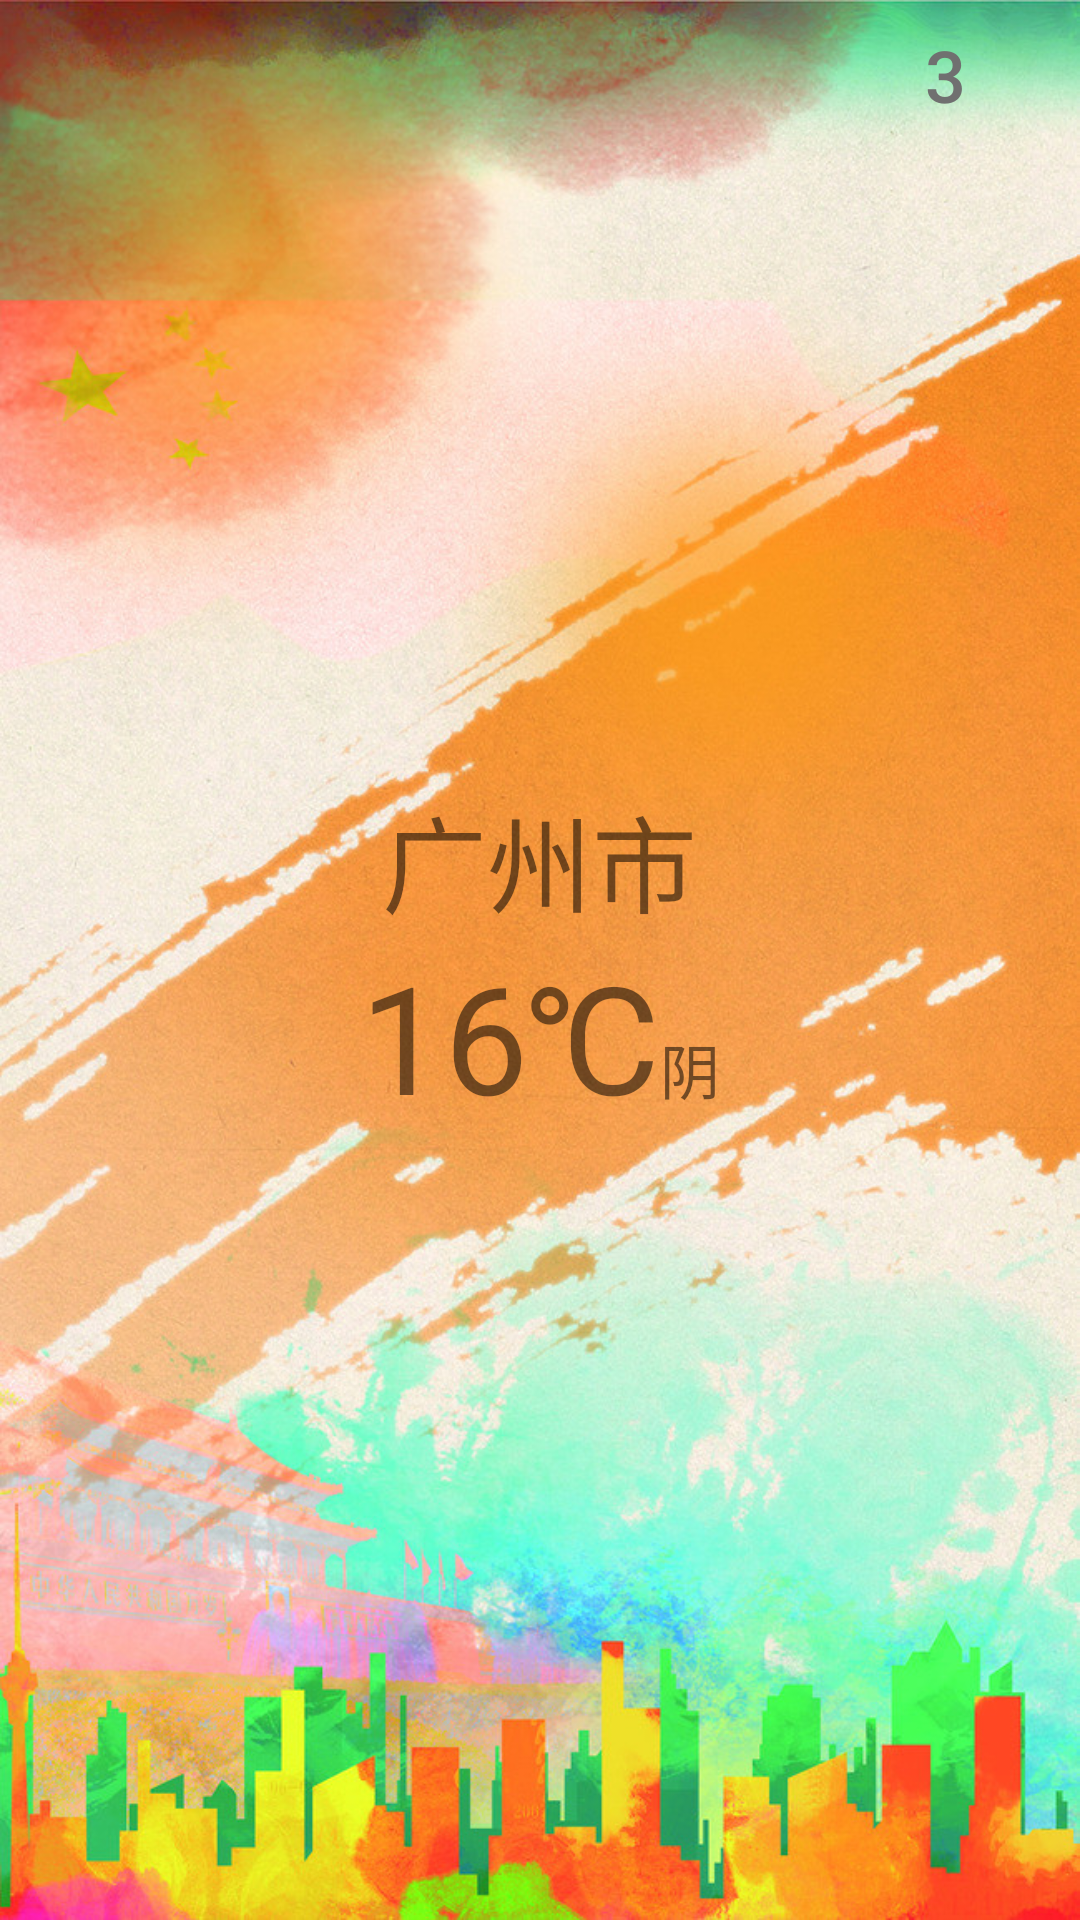

Produce the Android XML layout that renders to this screen, including the resource entries it uses.
<!-- AndroidManifest.xml: application theme AppTheme -->
<!-- res/layout/activity_weather.xml -->
<?xml version="1.0" encoding="utf-8"?>
<android.support.constraint.ConstraintLayout xmlns:android="http://schemas.android.com/apk/res/android"
    xmlns:app="http://schemas.android.com/apk/res-auto"
    xmlns:tools="http://schemas.android.com/tools"
    android:layout_width="match_parent"
    android:layout_height="match_parent"
    tools:context=".WeatherActivity">

    <ImageView
        android:id="@+id/imageView2"
        android:layout_width="wrap_content"
        android:layout_height="wrap_content"
        android:background="@drawable/weather_img" />

    <Button
        android:id="@+id/button"
        android:layout_width="50dp"
        android:layout_height="50dp"
        android:text="3"
        android:layout_margin="20dp"
        android:background="@drawable/button"
        android:textColor="@color/gray"
        android:textSize="24dp"
        app:layout_constraintEnd_toEndOf="parent" />

    <LinearLayout
        android:layout_width="match_parent"
        android:layout_height="match_parent"
        android:gravity="center"
        android:orientation="vertical">

        <TextView
            android:id="@+id/city"
            android:layout_width="wrap_content"
            android:layout_height="wrap_content"
            android:text="广州市"
            android:textSize="35sp" />

        <LinearLayout
            android:layout_width="wrap_content"
            android:layout_height="wrap_content"
            android:orientation="horizontal">

            <TextView
                android:id="@+id/temp"
                android:layout_width="match_parent"
                android:layout_height="wrap_content"
                android:text="16℃"
                android:textSize="50sp" />

            <TextView
                android:id="@+id/weather"
                android:layout_width="match_parent"
                android:layout_height="wrap_content"
                android:text="阴"
                android:textSize="20sp" />
        </LinearLayout>

    </LinearLayout>

    <android.support.constraint.Guideline
        android:id="@+id/guideline"
        android:layout_width="wrap_content"
        android:layout_height="wrap_content"
        android:orientation="horizontal"
        app:layout_constraintGuide_begin="20dp" />

    <android.support.constraint.Guideline
        android:id="@+id/guideline2"
        android:layout_width="wrap_content"
        android:layout_height="wrap_content"
        android:orientation="horizontal"
        app:layout_constraintGuide_begin="20dp" />

</android.support.constraint.ConstraintLayout>
<!-- resources referenced by this layout -->
<resources>
  <color name="gray">#707070</color>
  <!-- drawable weather_img: jpg bitmap (drawable, 259779 bytes) -->
  <style name="AppTheme" parent="Theme.AppCompat.Light.NoActionBar">
          
          <item name="colorPrimary">@color/colorPrimary</item>
          <item name="colorPrimaryDark">@color/colorPrimaryDark</item>
          <item name="colorAccent">@color/colorAccent</item>
          
      </style>
  <color name="colorPrimary">#f33</color>
  <color name="colorPrimaryDark">#f33</color>
  <color name="colorAccent">#f33</color>
</resources>
